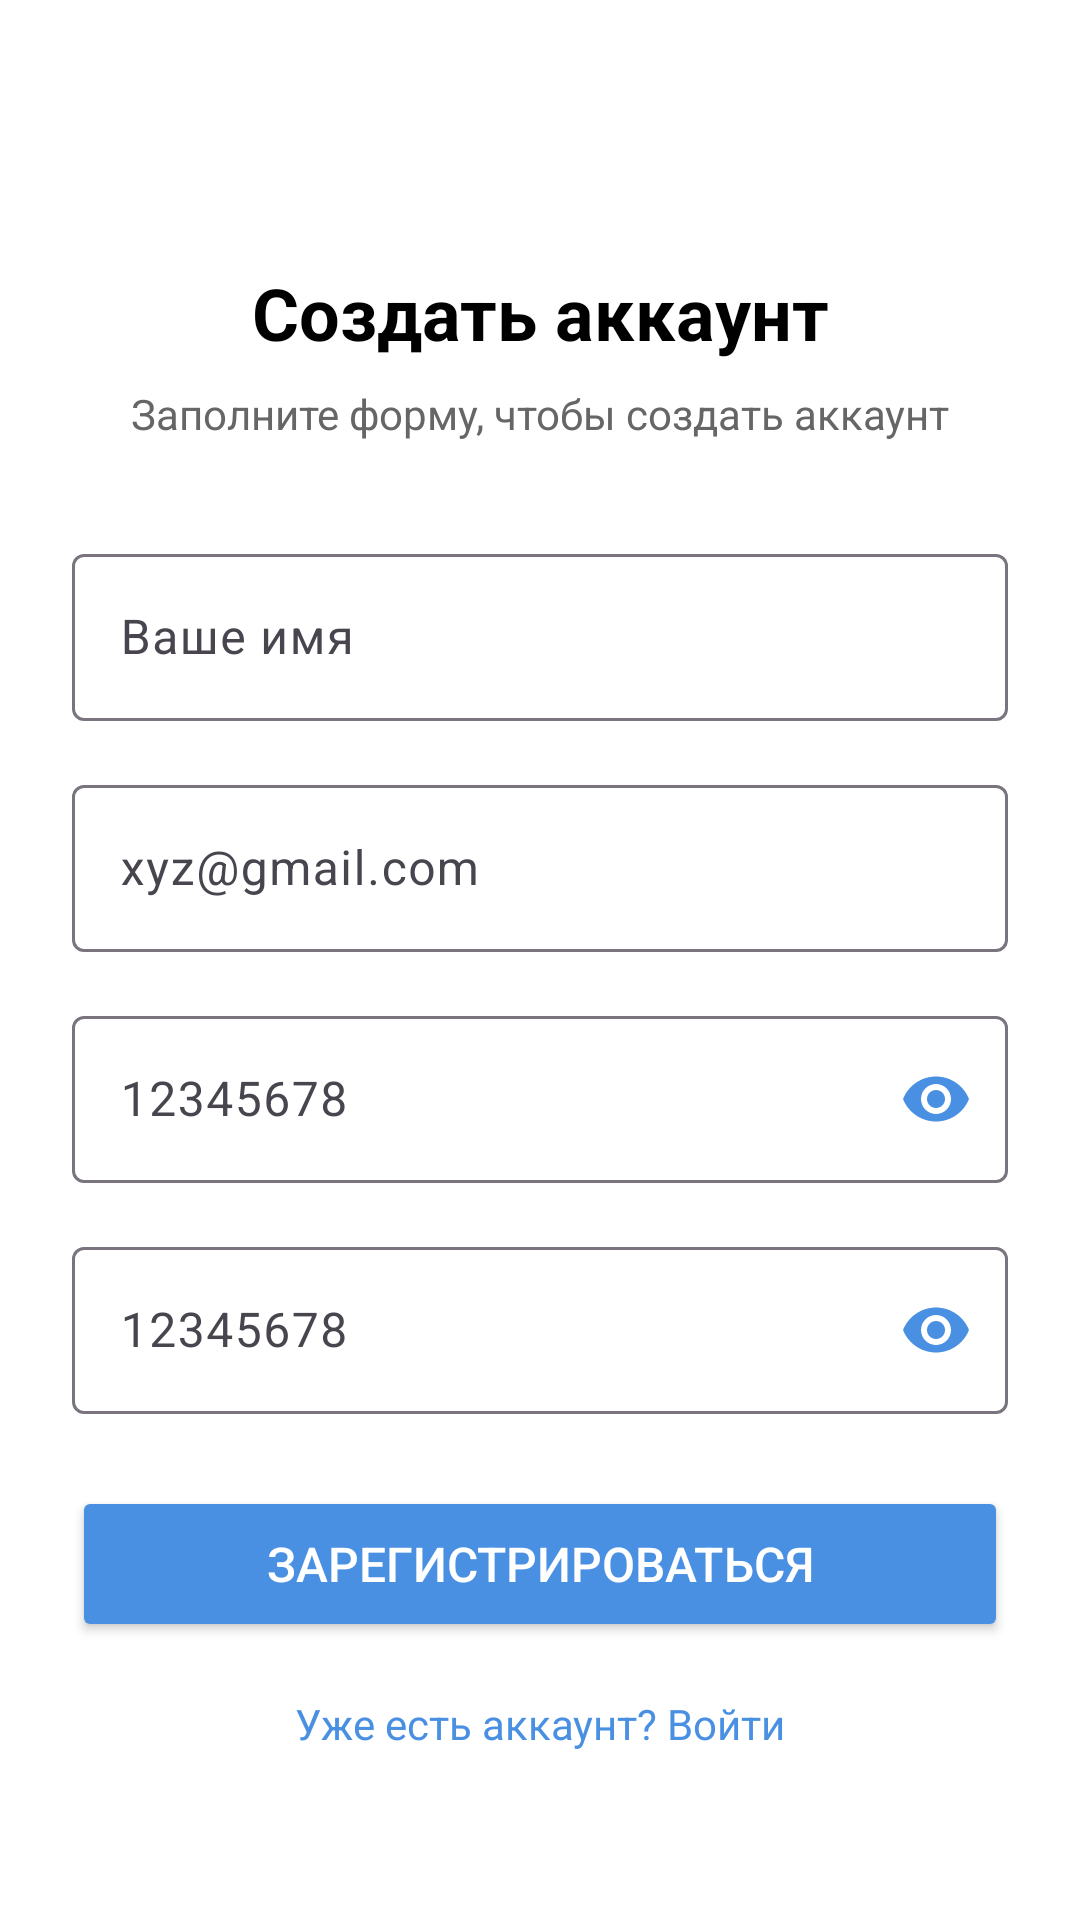

Produce the Android XML layout that renders to this screen, including the resource entries it uses.
<!-- AndroidManifest.xml: application theme Theme.SmartHome -->
<!-- res/layout/activity_register.xml -->
<?xml version="1.0" encoding="utf-8"?>
<androidx.constraintlayout.widget.ConstraintLayout
    xmlns:android="http://schemas.android.com/apk/res/android"
    xmlns:app="http://schemas.android.com/apk/res-auto"
    xmlns:tools="http://schemas.android.com/tools"
    android:layout_width="match_parent"
    android:layout_height="match_parent"
    android:padding="24dp"
    android:background="@color/white"
    tools:context=".RegisterActivity">

    
    <TextView
        android:id="@+id/tvWelcome"
        android:layout_width="wrap_content"
        android:layout_height="wrap_content"
        android:text="Создать аккаунт"
        android:textSize="24sp"
        android:textStyle="bold"
        android:textColor="@color/black"
        app:layout_constraintTop_toTopOf="parent"
        app:layout_constraintStart_toStartOf="parent"
        app:layout_constraintEnd_toEndOf="parent"
        android:layout_marginTop="64dp" />

    
    <TextView
        android:id="@+id/tvSubtitle"
        android:layout_width="0dp"
        android:layout_height="wrap_content"
        android:text="Заполните форму, чтобы создать аккаунт"
        android:textSize="14sp"
        android:textColor="#666666"
        android:gravity="center"
        app:layout_constraintTop_toBottomOf="@+id/tvWelcome"
        app:layout_constraintStart_toStartOf="parent"
        app:layout_constraintEnd_toEndOf="parent"
        android:layout_marginTop="8dp" />

    
    <com.google.android.material.textfield.TextInputLayout
        android:id="@+id/tilName"
        android:layout_width="0dp"
        android:layout_height="wrap_content"
        app:layout_constraintTop_toBottomOf="@+id/tvSubtitle"
        app:layout_constraintStart_toStartOf="parent"
        app:layout_constraintEnd_toEndOf="parent"
        android:layout_marginTop="32dp"
        style="@style/Widget.Material3.TextInputLayout.OutlinedBox">

        <com.google.android.material.textfield.TextInputEditText
            android:id="@+id/etName"
            android:layout_width="match_parent"
            android:layout_height="wrap_content"
            android:hint="Ваше имя"
            android:inputType="textPersonName"
            android:textColor="@color/black"
            android:textColorHint="#999999" />

    </com.google.android.material.textfield.TextInputLayout>

    
    <com.google.android.material.textfield.TextInputLayout
        android:id="@+id/tilEmail"
        android:layout_width="0dp"
        android:layout_height="wrap_content"
        app:layout_constraintTop_toBottomOf="@+id/tilName"
        app:layout_constraintStart_toStartOf="parent"
        app:layout_constraintEnd_toEndOf="parent"
        android:layout_marginTop="16dp"
        style="@style/Widget.Material3.TextInputLayout.OutlinedBox">

        <com.google.android.material.textfield.TextInputEditText
            android:id="@+id/etEmail"
            android:layout_width="match_parent"
            android:layout_height="wrap_content"
            android:hint="xyz@gmail.com"
            android:inputType="textEmailAddress"
            android:textColor="@color/black"
            android:textColorHint="#999999" />

    </com.google.android.material.textfield.TextInputLayout>

    
    <com.google.android.material.textfield.TextInputLayout
        android:id="@+id/tilPassword"
        android:layout_width="0dp"
        android:layout_height="wrap_content"
        app:layout_constraintTop_toBottomOf="@+id/tilEmail"
        app:layout_constraintStart_toStartOf="parent"
        app:layout_constraintEnd_toEndOf="parent"
        android:layout_marginTop="16dp"
        app:passwordToggleEnabled="true"
        app:passwordToggleTint="@color/blue_500"
        style="@style/Widget.Material3.TextInputLayout.OutlinedBox">

        <com.google.android.material.textfield.TextInputEditText
            android:id="@+id/etPassword"
            android:layout_width="match_parent"
            android:layout_height="wrap_content"
            android:hint="12345678"
            android:inputType="textPassword"
            android:textColor="@color/black"
            android:textColorHint="#999999" />

    </com.google.android.material.textfield.TextInputLayout>

    
    <com.google.android.material.textfield.TextInputLayout
        android:id="@+id/tilConfirmPassword"
        android:layout_width="0dp"
        android:layout_height="wrap_content"
        app:layout_constraintTop_toBottomOf="@+id/tilPassword"
        app:layout_constraintStart_toStartOf="parent"
        app:layout_constraintEnd_toEndOf="parent"
        android:layout_marginTop="16dp"
        app:passwordToggleEnabled="true"
        app:passwordToggleTint="@color/blue_500"
        style="@style/Widget.Material3.TextInputLayout.OutlinedBox">

        <com.google.android.material.textfield.TextInputEditText
            android:id="@+id/etConfirmPassword"
            android:layout_width="match_parent"
            android:layout_height="wrap_content"
            android:hint="12345678"
            android:inputType="textPassword"
            android:textColor="@color/black"
            android:textColorHint="#999999" />

    </com.google.android.material.textfield.TextInputLayout>

    
    <Button
        android:id="@+id/btnRegister"
        android:layout_width="0dp"
        android:layout_height="52dp"
        android:text="Зарегистрироваться"
        android:textSize="16sp"
        android:textColor="@color/white"
        android:backgroundTint="@color/blue_500"
        app:layout_constraintTop_toBottomOf="@+id/tilConfirmPassword"
        app:layout_constraintStart_toStartOf="parent"
        app:layout_constraintEnd_toEndOf="parent"
        android:layout_marginTop="24dp" />

    
    <TextView
        android:id="@+id/tvLoginInstead"
        android:layout_width="wrap_content"
        android:layout_height="wrap_content"
        android:text="Уже есть аккаунт? Войти"
        android:textSize="14sp"
        android:textColor="@color/blue_500"
        app:layout_constraintBottom_toBottomOf="parent"
        app:layout_constraintStart_toStartOf="parent"
        app:layout_constraintEnd_toEndOf="parent"
        android:layout_marginBottom="32dp" />

</androidx.constraintlayout.widget.ConstraintLayout>
<!-- resources referenced by this layout -->
<resources>
  <color name="black">#FF000000</color>
  <color name="blue_500">#4A90E2</color>
  <color name="white">#FFFFFF</color>
  <style name="Theme.SmartHome" parent="Base.Theme.SmartHome" />
  <style name="Base.Theme.SmartHome" parent="Theme.Material3.DayNight.NoActionBar">
          
          
      </style>
</resources>
